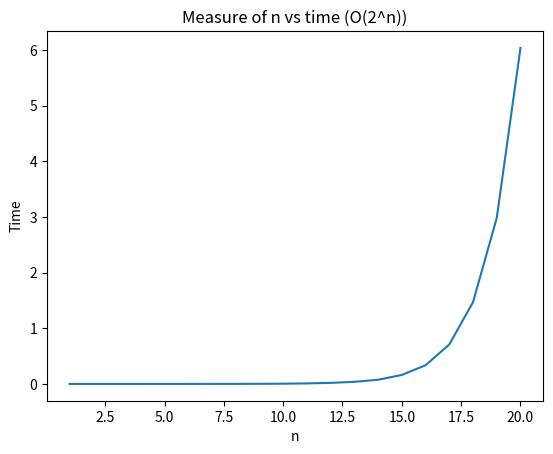

Recreate this plot in Python.
#!/usr/bin/python3

"""
    Function: Maximum subset problem
    Time complexity is O(2^n)
"""

import time
import numpy as np
import matplotlib.pyplot as plt

def max_subset(m, arr, n):
    for i in range(2**n):
        bits = [0 for i in range(n)]
        act = list(map(int, list(bin(i)[2:])))
        del bits[-len(act):]
        bits.extend(act)
        bits = (np.array(bits) == 1)
        if sum(arr[bits]) == m:
            return True
    return False
    
def plot(n, time):
    plt.title("Measure of n vs time (O(2^n))")
    plt.xlabel("n")
    plt.ylabel("Time")
    plt.plot(n, time)
    plt.savefig("2_pow_n-vs-t.pdf", bbox_inches="tight")
    plt.show()

if __name__ == '__main__':
    ttaken = dict()

    for i in range(1, 21):
        arr = np.array([np.random.randint(4*i) for j in range(i)])
        m = sum(arr)
        start = time.time()
        max_subset(m, arr, i)
        end = time.time()
        ttaken[i] = end-start
    print(ttaken)
    plot(list(ttaken.keys()), list(ttaken.values()))
